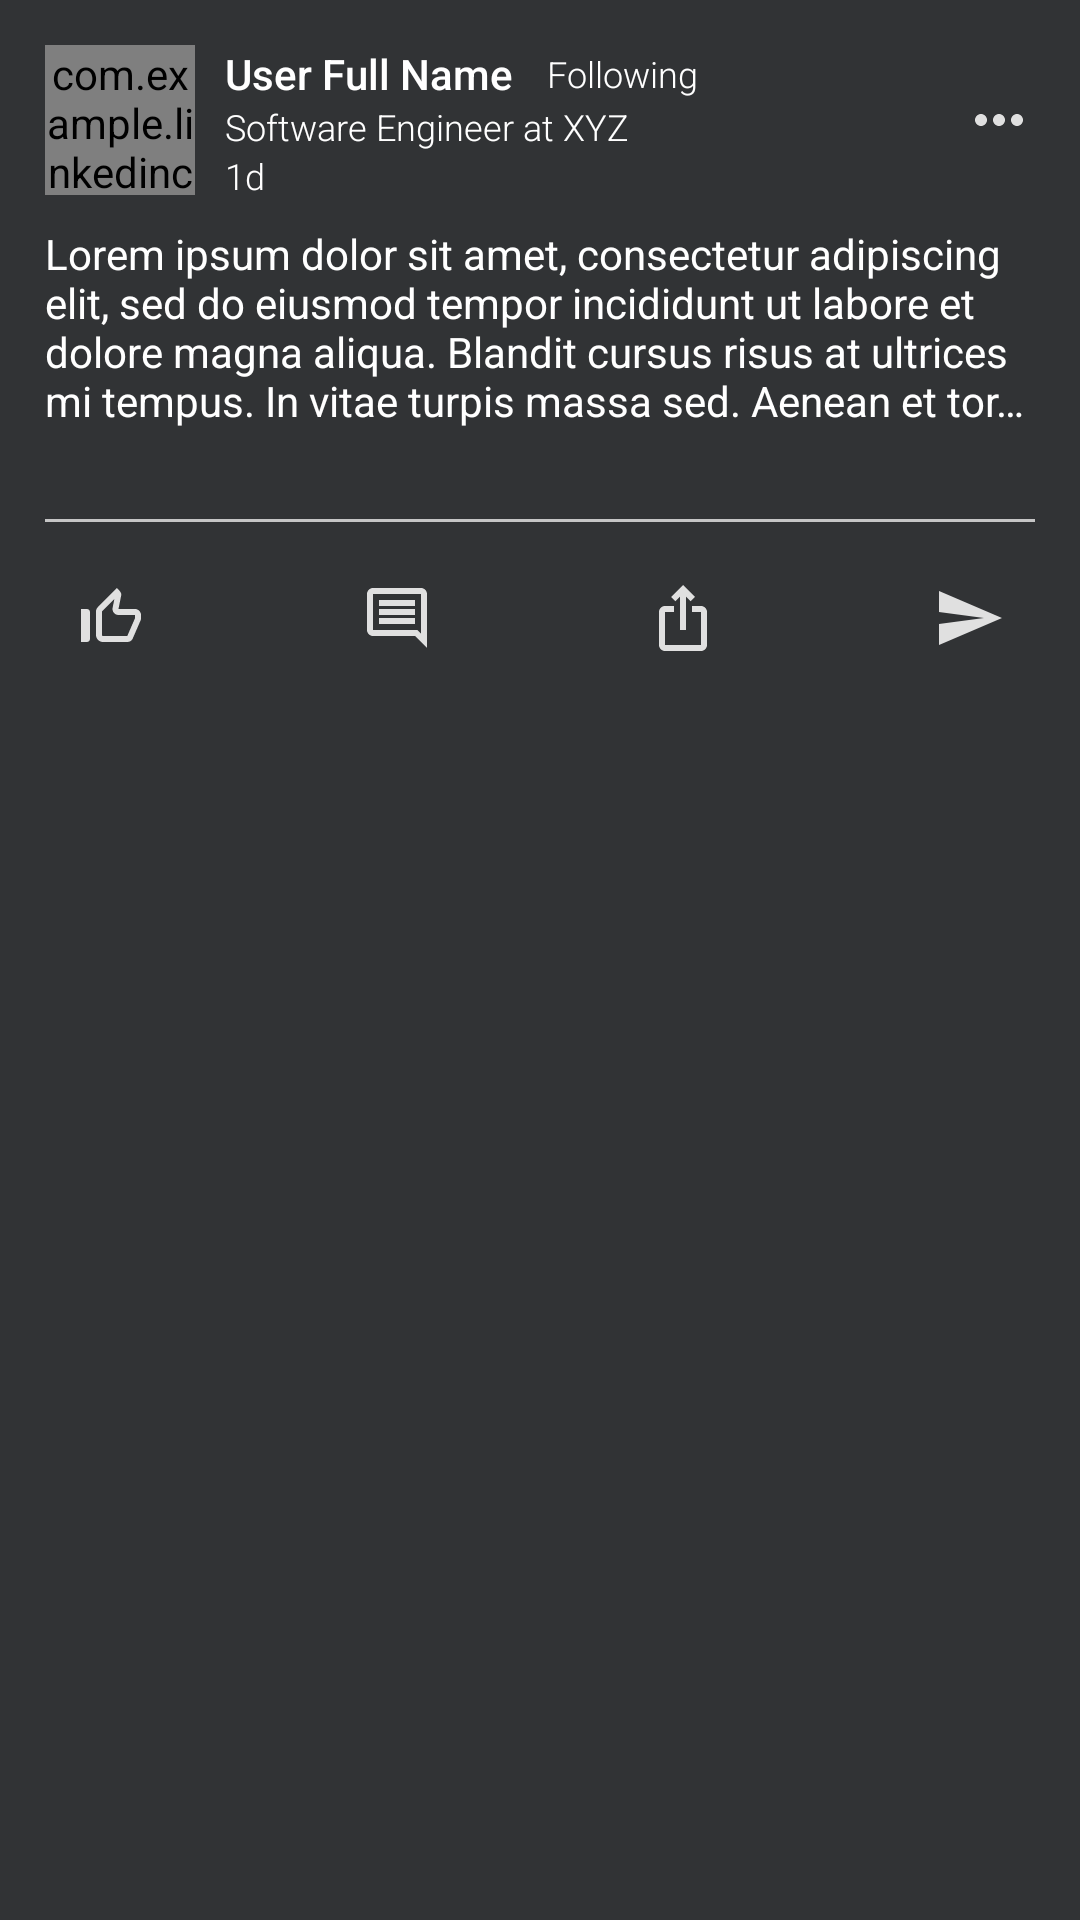

Write the Android layout XML for this screen, with the resource values it uses.
<!-- AndroidManifest.xml: application theme Theme.LinkedInClone -->
<!-- res/layout/post_full_component_view.xml -->
<?xml version="1.0" encoding="utf-8"?>
<androidx.constraintlayout.widget.ConstraintLayout xmlns:android="http://schemas.android.com/apk/res/android"
    xmlns:app="http://schemas.android.com/apk/res-auto"
    xmlns:tools="http://schemas.android.com/tools"
    android:layout_width="match_parent"
    android:layout_height="wrap_content"
    android:layout_marginTop="10dp"
    android:background="#313335"
    android:paddingHorizontal="15dp"
    android:paddingTop="15dp"
    android:clipToPadding="false">

    <androidx.core.widget.NestedScrollView
        android:layout_width="match_parent"
        android:layout_height="match_parent"
        app:layout_constraintBottom_toBottomOf="parent"
        app:layout_constraintEnd_toEndOf="parent"
        app:layout_constraintStart_toStartOf="parent"
        app:layout_constraintTop_toTopOf="parent">

        <androidx.constraintlayout.widget.ConstraintLayout
            android:layout_width="match_parent"
            android:layout_height="wrap_content">

            <androidx.constraintlayout.widget.ConstraintLayout
                android:id="@+id/header"
                android:layout_width="match_parent"
                android:layout_height="50dp"
                app:layout_constraintEnd_toEndOf="parent"
                app:layout_constraintStart_toStartOf="parent"
                app:layout_constraintTop_toTopOf="parent">

                <com.example.linkedinclone.utils.CircleImageView
                    android:id="@+id/user_image"
                    android:layout_width="0dp"
                    android:layout_height="0dp"
                    app:layout_constraintBottom_toBottomOf="parent"
                    app:layout_constraintDimensionRatio="1:1"
                    app:layout_constraintStart_toStartOf="parent"
                    app:layout_constraintTop_toTopOf="parent" />

                <include
                    layout="@layout/user_full_name_ui"
                    android:layout_width="0dp"
                    android:layout_height="0dp"
                    app:layout_constraintBottom_toBottomOf="parent"
                    app:layout_constraintEnd_toStartOf="@id/more_action_button"
                    app:layout_constraintStart_toEndOf="@id/user_image"
                    app:layout_constraintTop_toTopOf="parent" />

                <ImageView
                    android:id="@+id/more_action_button"
                    android:layout_width="wrap_content"
                    android:layout_height="wrap_content"
                    android:src="@drawable/ic_more"
                    app:layout_constraintBottom_toBottomOf="parent"
                    app:layout_constraintEnd_toEndOf="parent"
                    app:layout_constraintTop_toTopOf="parent" />

            </androidx.constraintlayout.widget.ConstraintLayout>

            <LinearLayout
                android:id="@+id/main_content"
                android:layout_width="0dp"
                android:layout_height="wrap_content"
                android:orientation="vertical"
                app:layout_constraintEnd_toEndOf="parent"
                app:layout_constraintStart_toStartOf="parent"
                app:layout_constraintTop_toBottomOf="@id/header">

                <TextView
                    android:id="@+id/post_content"
                    android:layout_width="match_parent"
                    android:layout_height="wrap_content"
                    android:ellipsize="end"
                    android:fontFamily="sans-serif"
                    android:maxLines="4"
                    android:paddingVertical="10dp"
                    android:text="@string/dummy_text"
                    android:textColor="@color/white"
                    app:layout_constraintEnd_toEndOf="parent"
                    app:layout_constraintStart_toStartOf="parent"
                    app:layout_constraintTop_toTopOf="parent" />

                <include
                    android:id="@+id/single_image"
                    layout="@layout/single_image_layout"
                    android:visibility="gone"
                    tools:visibility="gone" />

                <include
                    android:id="@+id/double_image"
                    layout="@layout/double_image_layout"
                    android:visibility="gone"
                    tools:visibility="visible" />

            </LinearLayout>

            <com.google.android.material.divider.MaterialDivider
                android:id="@+id/divider"
                android:layout_width="match_parent"
                android:layout_height="1dp"
                android:layout_marginTop="20dp"
                android:background="#E0E0E0"
                app:layout_constraintTop_toBottomOf="@id/main_content" />

            <androidx.constraintlayout.widget.ConstraintLayout
                android:id="@+id/user_action_container"
                android:layout_width="0dp"
                android:layout_height="?attr/actionBarSize"
                android:layout_marginTop="4dp"
                app:layout_constraintEnd_toEndOf="parent"
                app:layout_constraintStart_toStartOf="parent"
                app:layout_constraintTop_toBottomOf="@id/divider">

                <ImageView
                    android:id="@+id/action_like"
                    android:layout_width="wrap_content"
                    android:layout_height="wrap_content"
                    android:padding="10dp"
                    android:src="@drawable/ic_like"
                    app:layout_constraintBottom_toBottomOf="parent"
                    app:layout_constraintDimensionRatio="1:1"
                    app:layout_constraintStart_toStartOf="parent"
                    app:layout_constraintTop_toTopOf="parent" />

                <ImageView
                    android:id="@+id/action_comment"
                    android:layout_width="wrap_content"
                    android:layout_height="wrap_content"
                    android:padding="10dp"
                    android:src="@drawable/ic_comment"
                    app:layout_constraintBottom_toBottomOf="parent"
                    app:layout_constraintDimensionRatio="1:1"
                    app:layout_constraintEnd_toStartOf="@id/action_repost"
                    app:layout_constraintStart_toEndOf="@id/action_like"
                    app:layout_constraintTop_toTopOf="parent" />

                <ImageView
                    android:id="@+id/action_repost"
                    android:layout_width="wrap_content"
                    android:layout_height="wrap_content"
                    android:padding="10dp"
                    android:src="@drawable/ic_share"
                    app:layout_constraintBottom_toBottomOf="parent"
                    app:layout_constraintDimensionRatio="1:1"
                    app:layout_constraintEnd_toStartOf="@id/action_send"
                    app:layout_constraintStart_toEndOf="@id/action_comment"
                    app:layout_constraintTop_toTopOf="parent" />

                <ImageView
                    android:id="@+id/action_send"
                    android:layout_width="wrap_content"
                    android:layout_height="wrap_content"
                    android:padding="10dp"
                    android:src="@drawable/ic_send"
                    app:layout_constraintBottom_toBottomOf="parent"
                    app:layout_constraintDimensionRatio="1:1"
                    app:layout_constraintEnd_toEndOf="parent"
                    app:layout_constraintTop_toTopOf="parent" />

            </androidx.constraintlayout.widget.ConstraintLayout>

            <androidx.recyclerview.widget.RecyclerView
                android:id="@+id/comment_recycler_view"
                android:layout_width="0dp"
                android:layout_height="wrap_content"
                android:clipToPadding="false"
                android:paddingBottom="30dp"
                app:layout_constraintBottom_toBottomOf="parent"
                app:layout_constraintEnd_toEndOf="parent"
                app:layout_constraintStart_toStartOf="parent"
                app:layoutManager="androidx.recyclerview.widget.LinearLayoutManager"
                app:layout_constraintTop_toBottomOf="@id/user_action_container"
                tools:listitem="@layout/comment_recycler_view" />

        </androidx.constraintlayout.widget.ConstraintLayout>

    </androidx.core.widget.NestedScrollView>

</androidx.constraintlayout.widget.ConstraintLayout>
<!-- res/layout/user_full_name_ui.xml (included above) -->
<?xml version="1.0" encoding="utf-8"?>
<LinearLayout xmlns:android="http://schemas.android.com/apk/res/android"
    android:layout_width="match_parent"
    android:layout_height="wrap_content"
    android:paddingHorizontal="10dp"
    android:orientation="vertical">

    <LinearLayout
        android:layout_width="match_parent"
        android:layout_height="wrap_content"
        android:layout_gravity="center"
        android:orientation="horizontal" >

        <TextView
            android:id="@+id/user_full_name"
            android:layout_width="wrap_content"
            android:layout_height="wrap_content"
            android:text="User Full Name "
            android:fontFamily="sans-serif-medium"
            android:textSize="14sp"
            android:layout_gravity="center"
            android:textColor="@color/white" />

        <TextView
            android:id="@+id/is_following"
            android:layout_width="wrap_content"
            android:layout_height="wrap_content"
            android:text="Following"
            android:layout_gravity="center"
            android:layout_marginStart="8dp"
            android:fontFamily="sans-serif-light"
            android:textSize="12sp"
            android:textColor="@color/white" />

    </LinearLayout>

    <TextView
        android:id="@+id/designation"
        android:layout_width="wrap_content"
        android:layout_height="wrap_content"
        android:text="Software Engineer at XYZ"
        android:fontFamily="sans-serif-light"
        android:textSize="12sp"
        android:textColor="@color/white" />

    <TextView
        android:id="@+id/day_past"
        android:layout_width="wrap_content"
        android:layout_height="wrap_content"
        android:text="1d"
        android:fontFamily="sans-serif-light"
        android:textSize="12sp"
        android:textColor="@color/white" />

</LinearLayout>
<!-- res/layout/single_image_layout.xml (included above) -->
<?xml version="1.0" encoding="utf-8"?>
<androidx.constraintlayout.widget.ConstraintLayout xmlns:android="http://schemas.android.com/apk/res/android"
    android:layout_width="match_parent"
    android:layout_height="wrap_content"
    xmlns:app="http://schemas.android.com/apk/res-auto">

    <androidx.cardview.widget.CardView
        android:layout_width="0dp"
        android:layout_height="0dp"
        app:layout_constraintStart_toStartOf="parent"
        app:layout_constraintEnd_toEndOf="parent"
        app:layout_constraintTop_toTopOf="parent"
        app:layout_constraintBottom_toBottomOf="parent"
        app:cardCornerRadius="10dp"
        app:cardElevation="0dp"
        app:layout_constraintDimensionRatio="1:1" >

        <ImageView
            android:id="@+id/single_image"
            android:layout_width="match_parent"
            android:layout_height="match_parent"
            android:scaleType="centerCrop"/>

    </androidx.cardview.widget.CardView>

</androidx.constraintlayout.widget.ConstraintLayout>
<!-- res/layout/double_image_layout.xml (included above) -->
<?xml version="1.0" encoding="utf-8"?>
<androidx.constraintlayout.widget.ConstraintLayout xmlns:android="http://schemas.android.com/apk/res/android"
    android:layout_width="match_parent"
    android:layout_height="wrap_content"
    xmlns:app="http://schemas.android.com/apk/res-auto">

    <ImageView
        android:id="@+id/image_one"
        android:layout_width="0dp"
        android:layout_height="0dp"
        app:layout_constraintDimensionRatio="1:1"
        app:layout_constraintStart_toStartOf="parent"
        app:layout_constraintStart_toEndOf="@id/image_two"
        app:layout_constraintTop_toTopOf="parent"
        android:layout_marginEnd="8dp"
        android:scaleType="centerCrop"
        app:layout_constraintBottom_toBottomOf="parent"/>


    <ImageView
        android:id="@+id/image_two"
        android:layout_width="0dp"
        android:layout_height="0dp"
        app:layout_constraintDimensionRatio="1:1"
        app:layout_constraintStart_toEndOf="@id/image_one"
        app:layout_constraintEnd_toEndOf="parent"
        app:layout_constraintTop_toTopOf="parent"
        android:layout_marginStart="8dp"
        android:scaleType="centerCrop"
        app:layout_constraintBottom_toBottomOf="parent"/>

</androidx.constraintlayout.widget.ConstraintLayout>
<!-- res/layout/comment_recycler_view.xml (included above) -->
<?xml version="1.0" encoding="utf-8"?>
<androidx.cardview.widget.CardView xmlns:android="http://schemas.android.com/apk/res/android"
    xmlns:app="http://schemas.android.com/apk/res-auto"
    android:layout_width="match_parent"
    android:layout_height="100dp"
    android:layout_marginHorizontal="10dp"
    android:layout_marginTop="10dp"
    app:cardCornerRadius="10dp"
    app:cardElevation="0dp"
    app:cardBackgroundColor="#86888A"
    android:padding="15dp">

    <androidx.constraintlayout.widget.ConstraintLayout
        android:layout_width="match_parent"
        android:layout_height="match_parent"
        android:padding="15dp">

        <com.example.linkedinclone.utils.CircleImageView
            android:id="@+id/sender_profile_image"
            android:layout_width="0dp"
            android:layout_height="0dp"
            app:layout_constraintBottom_toBottomOf="parent"
            app:layout_constraintDimensionRatio="1:1"
            app:layout_constraintStart_toStartOf="parent"
            app:layout_constraintTop_toTopOf="parent" />

        <LinearLayout
            android:id="@+id/message_content"
            android:layout_width="0dp"
            android:layout_height="wrap_content"
            android:layout_marginHorizontal="10dp"
            android:orientation="vertical"
            app:layout_constraintBottom_toBottomOf="parent"
            app:layout_constraintEnd_toStartOf="@id/time_string"
            app:layout_constraintStart_toEndOf="@id/sender_profile_image"
            app:layout_constraintTop_toTopOf="parent">

            <TextView
                android:id="@+id/sender_name"
                android:layout_width="wrap_content"
                android:layout_height="wrap_content"
                android:fontFamily="sans-serif-medium"
                android:text="Sender's Name"
                android:textColor="@color/white"
                android:textSize="16sp" />

            <TextView
                android:id="@+id/message"
                android:layout_width="wrap_content"
                android:layout_height="wrap_content"
                android:ellipsize="end"
                android:fontFamily="sans-serif"
                android:maxLines="2"
                android:minLines="2"
                android:text="@string/dummy_text"
                android:textColor="@color/white"
                android:textSize="14sp" />

        </LinearLayout>

        <TextView
            android:id="@+id/time_string"
            android:layout_width="wrap_content"
            android:layout_height="wrap_content"
            android:text="Thu"
            android:textColor="#E0E0E0"
            app:layout_constraintBaseline_toBaselineOf="@id/message_content"
            app:layout_constraintBottom_toBottomOf="parent"
            app:layout_constraintEnd_toEndOf="parent"
            app:layout_constraintTop_toTopOf="parent" />

    </androidx.constraintlayout.widget.ConstraintLayout>

</androidx.cardview.widget.CardView>
<!-- resources referenced by this layout -->
<resources>
  <color name="white">#FFFFFFFF</color>
  <!-- drawable ic_comment (drawable-anydpi) -->
  <vector xmlns:android="http://schemas.android.com/apk/res/android"
      android:width="24dp"
      android:height="24dp"
      android:viewportWidth="24"
      android:viewportHeight="24"
      android:tint="#E0E0E0"
      android:autoMirrored="true">
    <path
        android:fillColor="@android:color/white"
        android:pathData="M21.99,4c0,-1.1 -0.89,-2 -1.99,-2L4,2c-1.1,0 -2,0.9 -2,2v12c0,1.1 0.9,2 2,2h14l4,4 -0.01,-18zM20,4v13.17L18.83,16L4,16L4,4h16zM6,12h12v2L6,14zM6,9h12v2L6,11zM6,6h12v2L6,8z"/>
  </vector>
  <!-- drawable ic_more (drawable-anydpi) -->
  <vector xmlns:android="http://schemas.android.com/apk/res/android"
      android:width="24dp"
      android:height="24dp"
      android:viewportWidth="24"
      android:viewportHeight="24"
      android:tint="#E0E0E0">
    <path
        android:fillColor="@android:color/white"
        android:pathData="M6,10c-1.1,0 -2,0.9 -2,2s0.9,2 2,2 2,-0.9 2,-2 -0.9,-2 -2,-2zM18,10c-1.1,0 -2,0.9 -2,2s0.9,2 2,2 2,-0.9 2,-2 -0.9,-2 -2,-2zM12,10c-1.1,0 -2,0.9 -2,2s0.9,2 2,2 2,-0.9 2,-2 -0.9,-2 -2,-2z"/>
  </vector>
  <!-- drawable ic_send (drawable-anydpi) -->
  <vector xmlns:android="http://schemas.android.com/apk/res/android"
      android:width="24dp"
      android:height="24dp"
      android:viewportWidth="24"
      android:viewportHeight="24"
      android:tint="#E0E0E0"
      android:autoMirrored="true">
    <path
        android:fillColor="@android:color/white"
        android:pathData="M2.01,21L23,12 2.01,3 2,10l15,2 -15,2z"/>
  </vector>
  <!-- drawable ic_share (drawable-anydpi) -->
  <vector xmlns:android="http://schemas.android.com/apk/res/android"
      android:width="24dp"
      android:height="24dp"
      android:viewportWidth="24"
      android:viewportHeight="24"
      android:tint="#E0E0E0">
    <path
        android:fillColor="@android:color/white"
        android:pathData="M16,5l-1.42,1.42 -1.59,-1.59L12.99,16h-1.98L11.01,4.83L9.42,6.42 8,5l4,-4 4,4zM20,10v11c0,1.1 -0.9,2 -2,2L6,23c-1.11,0 -2,-0.9 -2,-2L4,10c0,-1.11 0.89,-2 2,-2h3v2L6,10v11h12L18,10h-3L15,8h3c1.1,0 2,0.89 2,2z"/>
  </vector>
  <string name="dummy_text">Lorem ipsum dolor sit amet, consectetur adipiscing elit, sed do eiusmod tempor incididunt ut labore et dolore magna aliqua. Blandit cursus risus at ultrices mi tempus. In vitae turpis massa sed. Aenean et tortor at risus viverra adipiscing at in tellus. Et malesuada fames ac turpis egestas. In egestas erat imperdiet sed euismod nisi. Enim neque volutpat ac tincidunt vitae semper. Eget mauris pharetra et ultrices neque. Tellus integer feugiat scelerisque varius morbi enim. Tempor nec feugiat nisl pretium fusce. In tellus integer feugiat scelerisque varius. Proin gravida hendrerit lectus a. Amet consectetur adipiscing elit ut aliquam purus sit amet. Varius vel pharetra vel turpis nunc eget lorem. Interdum velit euismod in pellentesque. Mi quis hendrerit dolor magna. Neque vitae tempus quam pellentesque nec.</string>
  <color name="general_color">#E0E0E0</color>
  <color name="teal_200">#FF03DAC5</color>
  <color name="teal_700">#FF018786</color>
  <color name="black">#FF000000</color>
  <style name="BottomSheetDialogTheme" parent="Theme.MaterialComponents.BottomSheetDialog">
          <item name="bottomSheetStyle">@style/BottomSheetStyle</item>
          <item name="android:windowIsFloating">false</item>
          <item name="android:windowSoftInputMode">adjustResize</item>
          <item name="android:statusBarColor">@android:color/transparent</item>
      </style>
  <style name="BottomSheetStyle" />
</resources>
